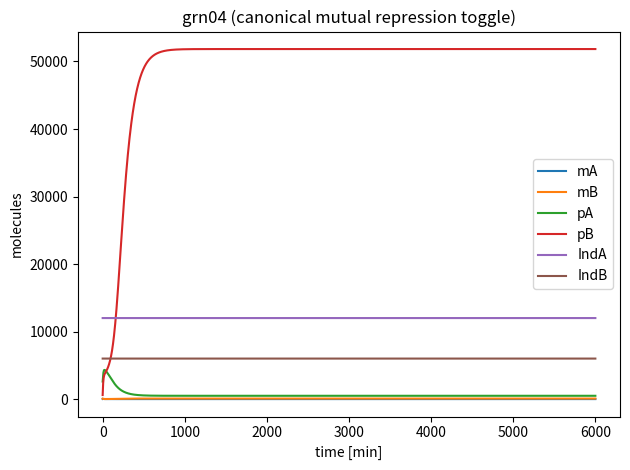

Generate this figure with matplotlib:
# ============================================================================
# Family 5 (Gene Regulatory Circuits) — Genetic toggle switch with inducer-modulated repression
# grn04_toggle_switch.py
# Two-gene mutual repression circuit: protein A represses gene B, and protein B
# represses gene A.
# The model includes explicit mRNA/protein layers and slowly relaxing inducer pools
# that reduce repressor activity.
# ============================================================================

import numpy as np
from scipy.integrate import solve_ivp
import matplotlib.pyplot as plt

MODEL_NAME = "grn04_toggle_switch"

SPECIES_NAMES = [
    "mA", "mB",   # mRNAs (low copy)
    "pA", "pB",   # proteins (higher copy)
    "IndA",       # inducer affecting A repression activity (high copy driver)
    "IndB",       # inducer affecting B repression activity (high copy driver)
]

PARAMS = {
    # Transcription (mutual Hill repression)
    "alphaA_max": 16.0,   # molecules/min
    "alphaB_max": 16.0,   # molecules/min
    "alpha_leak": 0.15,   # molecules/min (basal leak)

    "K_A": 700.0,         # molecules (pB repression threshold for A)
    "K_B": 700.0,         # molecules (pA repression threshold for B)
    "n_A": 3.0,           # cooperativity
    "n_B": 3.0,

    # mRNA degradation (linear)
    "delta_m": 0.20,      # /min

    # Translation and protein degradation (linear)
    "k_tl": 6.5,          # molecules/min per mRNA
    "delta_p": 0.010,     # /min

    # Inducer pools with bounded relaxation to fixed setpoints
    # Biological interpretation: slowly varying inducer concentrations that reduce repressor activity
    "IndA0": 12000.0,     # molecules
    "IndB0": 6000.0,      # molecules
    "k_ind_relax": 0.0015,# /min

    # Inducer efficacy (reduces effective repression strength via activity scaling)
    "K_ind": 6000.0,      # molecules
}

Y0 = [
    18.0,   # mA
    65.0,   # mB
    2600.0, # pA
    600.0,  # pB
    12000.0,# IndA
    6000.0, # IndB
]

TSPAN = (0.0, 6000.0)  # minutes

def dYdt(t, Y):
    p = PARAMS
    mA, mB, pA, pB, IndA, IndB = Y

    # Inducers reduce repressor activity (dimensionless factors in [~0.5, 1])
    aA = 1.0 / (1.0 + IndA / p["K_ind"])  # IndA reduces pA activity (repression of B)
    aB = 1.0 / (1.0 + IndB / p["K_ind"])  # IndB reduces pB activity (repression of A)

    # Mutual repression at transcriptional level
    repA = 1.0 / (1.0 + (aB * pB / p["K_A"]) ** p["n_A"])  # pB represses A
    repB = 1.0 / (1.0 + (aA * pA / p["K_B"]) ** p["n_B"])  # pA represses B

    v_tx_A = p["alpha_leak"] + p["alphaA_max"] * repA
    v_tx_B = p["alpha_leak"] + p["alphaB_max"] * repB

    dmA = v_tx_A - p["delta_m"] * mA
    dmB = v_tx_B - p["delta_m"] * mB

    dpA = p["k_tl"] * mA - p["delta_p"] * pA
    dpB = p["k_tl"] * mB - p["delta_p"] * pB

    # Inducer pools relax to setpoints (kept high-copy; adds late-time drift features)
    dIndA = p["k_ind_relax"] * (p["IndA0"] - IndA)
    dIndB = p["k_ind_relax"] * (p["IndB0"] - IndB)

    return np.array([dmA, dmB, dpA, dpB, dIndA, dIndB], dtype=float)

if __name__ == "__main__":
    t_span = TSPAN
    t_eval = np.linspace(t_span[0], t_span[1], 2000)
    sol = solve_ivp(dYdt, t_span, Y0, t_eval=t_eval, method="Radau", rtol=1e-7, atol=1e-9)

    # Micro-audit: per-species q80/q99 labels
    labels = []
    for i, name in enumerate(SPECIES_NAMES):
        y = sol.y[i]
        q80 = np.quantile(y, 0.80)
        q99 = np.quantile(y, 0.99)
        label = int((q80 < 200) and (q99 < 200))
        labels.append(label)
        print(f"{name}: q80={q80:.2f}, q99={q99:.2f}, label={label}")

    n1 = sum(labels)
    n0 = len(labels) - n1
    print(f"Summary: label1={n1}, label0={n0}")
    if n1 == 0 or n0 == 0:
        print("WARNING: monoclass model (may not be useful for training)")

    # Preview plot of species trajectories
    for i in range(sol.y.shape[0]):
        plt.plot(sol.t, sol.y[i], label=SPECIES_NAMES[i])
    plt.xlabel("time [min]")
    plt.ylabel("molecules")
    plt.title("grn04 (canonical mutual repression toggle)")
    plt.legend()
    plt.tight_layout()
    plt.savefig("grn04_toggle_switch_preview.png", dpi=220)

var_names = SPECIES_NAMES

def model_odes(t, y):
    return dYdt(t, y)
